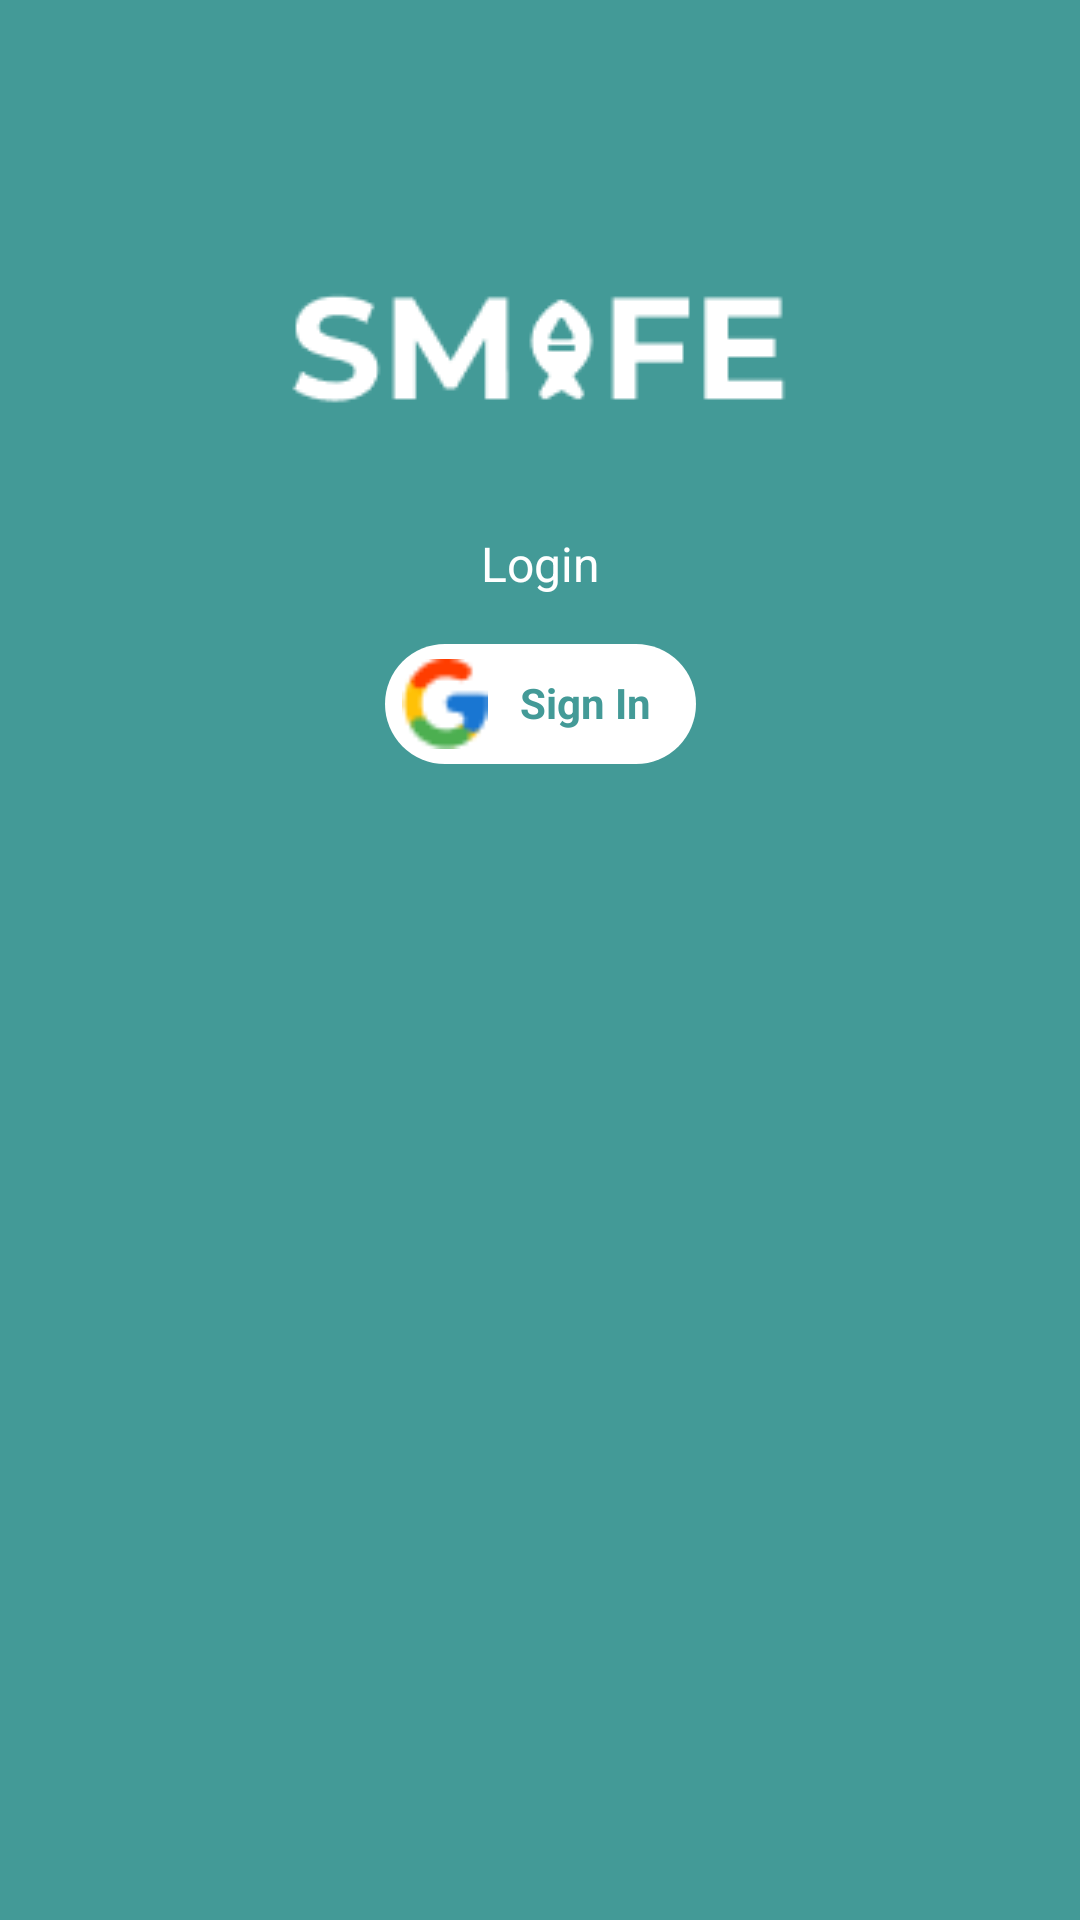

The Android layout XML behind this screen, and the referenced resources:
<!-- AndroidManifest.xml: application theme Theme.SmartFeeding -->
<!-- res/layout/activity_login.xml -->
<?xml version="1.0" encoding="utf-8"?>
<androidx.constraintlayout.widget.ConstraintLayout xmlns:android="http://schemas.android.com/apk/res/android"
    xmlns:app="http://schemas.android.com/apk/res-auto"
    xmlns:tools="http://schemas.android.com/tools"
    android:layout_width="match_parent"
    android:layout_height="match_parent"
    android:background="@color/background"
    tools:context=".LoginActivity">

    <ImageView
        android:id="@+id/back"
        android:layout_width="30dp"
        android:layout_height="30dp"
        android:layout_marginStart="24dp"
        android:layout_marginTop="24dp"
        app:layout_constraintStart_toStartOf="parent"
        app:layout_constraintTop_toTopOf="parent"
        app:srcCompat="@drawable/ic_back" />

    <ImageView
        android:id="@+id/imageView4"
        android:layout_width="wrap_content"
        android:layout_height="wrap_content"
        android:layout_marginTop="32dp"
        app:layout_constraintEnd_toEndOf="parent"
        app:layout_constraintStart_toStartOf="parent"
        app:layout_constraintTop_toBottomOf="@+id/back"
        app:srcCompat="@drawable/logosmafe" />

    <TextView
        android:id="@+id/textView3"
        android:layout_width="wrap_content"
        android:layout_height="wrap_content"
        android:layout_marginTop="32dp"
        android:text="Login"
        android:textColor="@color/white"
        android:textSize="16sp"
        app:layout_constraintEnd_toEndOf="parent"
        app:layout_constraintStart_toStartOf="parent"
        app:layout_constraintTop_toBottomOf="@+id/imageView4" />

    <LinearLayout
        android:id="@+id/login_button"
        android:layout_width="wrap_content"
        android:layout_height="wrap_content"
        android:layout_marginTop="16dp"
        android:background="@drawable/button_rounded"
        android:orientation="horizontal"
        android:padding="5dp"
        app:layout_constraintEnd_toEndOf="parent"
        app:layout_constraintStart_toStartOf="parent"
        app:layout_constraintTop_toBottomOf="@+id/textView3">

        <ImageView
            android:layout_width="30dp"
            android:layout_height="30dp"
            android:src="@drawable/gugle" />

        <TextView
            android:layout_width="wrap_content"
            android:layout_height="wrap_content"
            android:layout_marginStart="10dp"
            android:layout_marginTop="5dp"
            android:layout_marginEnd="10dp"
            android:text="Sign In"
            android:textColor="@color/background"
            android:textStyle="bold" />

    </LinearLayout>

</androidx.constraintlayout.widget.ConstraintLayout>
<!-- resources referenced by this layout -->
<resources>
  <color name="background">#439A97</color>
  <color name="white">#FFFFFFFF</color>
  <!-- drawable button_rounded (drawable) -->
  <?xml version="1.0" encoding="utf-8"?>
  <shape xmlns:android="http://schemas.android.com/apk/res/android">
      <solid android:color="@color/white" /> 
      <corners android:radius="1000dp" /> 
  </shape>
  <!-- drawable gugle: png bitmap (drawable, 721 bytes) -->
  <!-- drawable logosmafe: png bitmap (drawable, 1869 bytes) -->
  <style name="Theme.SmartFeeding" parent="Theme.MaterialComponents.DayNight.DarkActionBar">
          
          <item name="colorPrimary">@color/purple_500</item>
          <item name="colorPrimaryVariant">@color/purple_700</item>
          <item name="colorOnPrimary">@color/white</item>
          
          <item name="colorSecondary">@color/teal_200</item>
          <item name="colorSecondaryVariant">@color/teal_700</item>
          <item name="colorOnSecondary">@color/black</item>
          
          <item name="android:statusBarColor">?attr/colorPrimaryVariant</item>
          
      </style>
  <color name="purple_500">#FF6200EE</color>
  <color name="purple_700">#FF3700B3</color>
  <color name="teal_200">#FF03DAC5</color>
  <color name="teal_700">#FF018786</color>
  <color name="black">#FF000000</color>
</resources>
